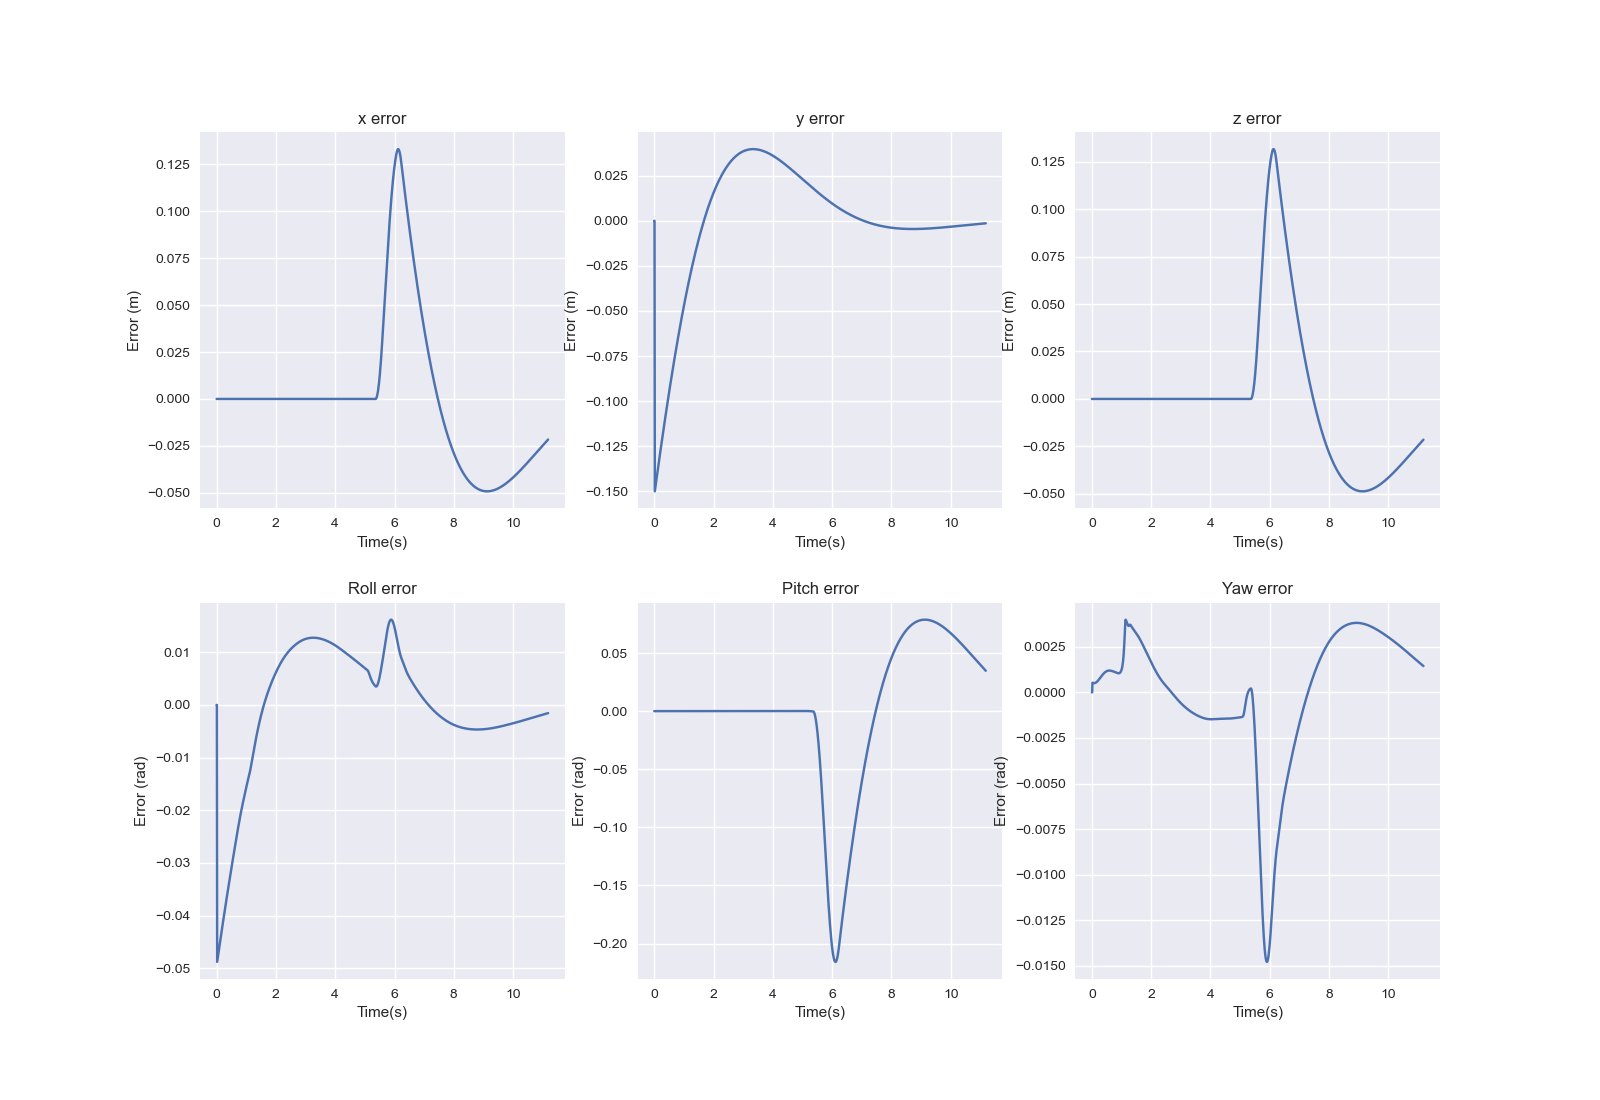

The table this chart was drawn from, first rows:
0.000000000000000000e+00, 0.000000000000000000e+00, 0.000000000000000000e+00, 0.000000000000000000e+00, 0.000000000000000000e+00, 0.000000000000000000e+00
-4.077002902211469315e-28, 1.870814336874851058e-06, 2.006429973320088245e-22, 4.339800106082134446e-13, 3.538897228828732382e-22, -7.915286416305125734e-07
-1.505087717763542675e-23, -1.499794075752348965e-01, 2.002663993831548528e-22, -4.877072742024558122e-02, 4.823358113108351945e-17, 5.281106024979633417e-04
6.373724759369207738e-20, -1.487720734377949439e-01, -8.543535833922721371e-19, -4.837813181776778881e-02, 4.773586726680375395e-17, 5.238154095188929295e-04
1.265931992839934826e-19, -1.475669593697826742e-01, -1.708310891207924679e-18, -4.798626367669157899e-02, 4.720100890417859162e-17, 5.195992804861070341e-04
1.258614319841196094e-19, -1.463641078663460160e-01, -1.708339648468227422e-18, -4.759513827922089851e-02, 4.720594942496684692e-17, 5.156465522898306519e-04
1.880182753819355356e-19, -1.451635609695434703e-01, -2.564010804202090978e-18, -4.720477065165777641e-02, 4.670756785787532764e-17, 5.122404444715204222e-04
2.499254890467061857e-19, -1.439653602698668378e-01, -3.419675473500807506e-18, -4.681517585123503439e-02, 4.619916506124128739e-17, 5.097337364250320189e-04
3.121467966665567081e-19, -1.427695469077742418e-01, -4.278692924191788730e-18, -4.642636938368740335e-02, 4.573828740962067316e-17, 5.084945799749797856e-04
3.121327382618134365e-19, -1.415761615752328950e-01, -4.278633111668064184e-18, -4.603836761083613532e-02, 4.576085685977910423e-17, 5.088460594616203876e-04
3.127237168731266744e-19, -1.403852445172731611e-01, -4.278529755232911623e-18, -4.565118798964978158e-02, 4.511628361074784854e-17, 5.110213759995173950e-04
3.770125214534442239e-19, -1.391968355335513052e-01, -5.137349212066397553e-18, -4.526484906742280628e-02, 4.458376584664152310e-17, 5.151466942100600601e-04
4.423061492227496117e-19, -1.380109739799224855e-01, -5.989271191239174001e-18, -4.487937027214756319e-02, 4.407190151734106907e-17, 5.212492673825978298e-04
4.461319949782947836e-19, -1.368276987700237368e-01, -5.988905796148940395e-18, -4.449477159959088629e-02, 4.343989834198271531e-17, 5.292798288026559668e-04
5.152835380582424371e-19, -1.356470483768655866e-01, -6.840503044581223745e-18, -4.411107329078903239e-02, 4.295053575111354367e-17, 5.391380789500927612e-04
5.879178520828260181e-19, -1.344690608344339400e-01, -7.698610474612622855e-18, -4.372829555145581887e-02, 4.242742666100563544e-17, 5.506944744760440763e-04
5.974951503655292518e-19, -1.332937737393000699e-01, -7.697771519366281024e-18, -4.334645832573073843e-02, 4.180522748968748453e-17, 5.638059942930854877e-04
6.087864992646097779e-19, -1.321212242522401825e-01, -7.696786301247983467e-18, -4.296558111515725448e-02, 4.118966500425411947e-17, 5.783262387363481737e-04
6.906857201498919371e-19, -1.309514490998643366e-01, -8.547284729363847166e-18, -4.258568282722315773e-02, 4.074473973346966201e-17, 5.941112247021710724e-04
7.072784424079215364e-19, -1.297844845762523569e-01, -8.545818580917725354e-18, -4.220678163912659764e-02, 4.011471812249131239e-17, 6.110222983683061011e-04
7.983503026012392339e-19, -1.286203665446005173e-01, -9.395469788006459775e-18, -4.182889486636551246e-02, 3.963605704730600933e-17, 6.289272868764853941e-04
8.213807145886370467e-19, -1.274591304388745794e-01, -9.393367105577979214e-18, -4.145203882965943498e-02, 3.902496260726328213e-17, 6.477006610810800372e-04
8.469157174034123908e-19, -1.263008112654726012e-01, -9.390983295398454792e-18, -4.107622871676046977e-02, 3.842079621141242088e-17, 6.672231978144742108e-04
8.750244255249230131e-19, -1.251454436048945185e-01, -9.388291260637181860e-18, -4.070147843783903513e-02, 3.776537000030771444e-17, 6.873814316845608570e-04
9.878442090537044221e-19, -1.239930616134208158e-01, -1.023566652410169318e-17, -4.032780047455075678e-02, 3.721773009119852632e-17, 7.080670587614121270e-04
1.024320844246565787e-18, -1.228436990247983585e-01, -1.023195834393758424e-17, -3.995520572382744301e-02, 3.652543868225138722e-17, 7.291763768241763541e-04
1.152886887139716240e-18, -1.216973891519333717e-01, -1.108430447132834710e-17, -3.958370333807458702e-02, 3.604884037796165086e-17, 7.506098016213513932e-04
1.198991622851103586e-18, -1.205541648885938011e-01, -1.107928273880758408e-17, -3.921330056390802399e-02, 3.603259204926697168e-17, 7.722714733437173506e-04
1.248469583815558292e-18, -1.194140587111166135e-01, -1.107368857210253856e-17, -3.884400258191775951e-02, 3.605368151225622066e-17, 7.940689541200226685e-04
1.301371506557732829e-18, -1.182771026801236192e-01, -1.106746989022294829e-17, -3.847581235023516538e-02, 3.665125730896968044e-17, 8.159130107808576851e-04
1.357742900534717382e-18, -1.171433284422446486e-01, -1.106057091709068478e-17, -3.810873045493926026e-02, 3.658257637901559353e-17, 8.377174743515851136e-04
1.417624011554486030e-18, -1.160127672318465031e-01, -1.105293212610692270e-17, -3.774275497058387357e-02, 3.591511409569471667e-17, 8.593991669715102429e-04
1.367508562194696388e-18, -1.148854498727700235e-01, -1.019779019823693217e-17, -3.737788133435673149e-02, 3.589559303280557945e-17, 8.808778871914673889e-04
1.429372170485548204e-18, -1.137614067800724188e-01, -1.018919191934242883e-17, -3.701410223761118085e-02, 3.585098466856399274e-17, 9.020764452676086195e-04
1.494558327522299364e-18, -1.126406679617773798e-01, -1.017972461688857198e-17, -3.665140753873496332e-02, 3.579312761629104189e-17, 9.229207408910010358e-04
1.563084301085613763e-18, -1.115232630206306336e-01, -1.016931930956778417e-17, -3.628978420153075590e-02, 3.521895946018092162e-17, 9.433398765721970596e-04
1.498137581215313023e-18, -1.104092211558620612e-01, -9.307821696397841781e-18, -3.592921626349726560e-02, 3.585028120656030625e-17, 9.632663005725505215e-04
1.425084086198480922e-18, -1.092985711649539227e-01, -8.454015630940324574e-18, -3.556968483858750918e-02, 3.636732215631547917e-17, 9.826359738188878735e-04
1.490578302629403617e-18, -1.081913414454146738e-01, -8.442626723626559252e-18, -3.521116815919646953e-02, 3.630504721846445739e-17, 1.001388555640066050e-03
1.558869935577035393e-18, -1.070875599965593339e-01, -8.430198011008183614e-18, -3.485364166228375332e-02, 3.578555943170671428e-17, 1.019467603424936350e-03
1.629951501854879096e-18, -1.059872544212952239e-01, -8.416658236339506811e-18, -3.449707812464270634e-02, 3.500367587452665077e-17, 1.036820781457114225e-03
1.703810961059336994e-18, -1.048904519279121733e-01, -8.401933654072102699e-18, -3.414144785240291746e-02, 3.433727895559478170e-17, 1.053400074214587076e-03
1.957832212568640705e-18, -1.037971793318797908e-01, -9.221516264517085191e-18, -3.378671892985768421e-02, 3.389197458158764227e-17, 1.069161999376821211e-03
2.045100201054491771e-18, -1.027074630576490372e-01, -9.202465296908144405e-18, -3.343285753263811749e-02, 3.402798919479411230e-17, 1.084067815666765657e-03
2.135352376910187548e-18, -1.016213291404590435e-01, -9.181853233659353922e-18, -3.307982831009506630e-02, 3.338208172808342700e-17, 1.098083720478818231e-03
2.026623832359646179e-18, -1.005388032281496064e-01, -8.329632696530126302e-18, -3.272759484146118419e-02, 3.462531221406649442e-17, 1.111181032039423129e-03
2.326339737946176812e-18, -9.945991058297745657e-02, -9.142151680889770247e-18, -3.237612016993510894e-02, 3.343884396078776865e-17, 1.123336350629782106e-03
2.425390261877532326e-18, -9.838467608343769155e-02, -9.116287522213473096e-18, -3.202536741821702948e-02, 3.354547488082808250e-17, 1.134531693187876061e-03
2.296610424732235773e-18, -9.731312422608974499e-02, -8.259034844102083498e-18, -3.167530048819957450e-02, 3.456014412542943092e-17, 1.144754595441317994e-03
2.629997912309768490e-18, -9.624527912738935209e-02, -9.052148423209188731e-18, -3.132588484642931381e-02, 3.384484606463944386e-17, 1.153998175602453848e-03
2.489227731545212093e-18, -9.518116452552216611e-02, -8.202884114228533376e-18, -3.097708839557976671e-02, 3.524740441079520309e-17, 1.162261153658187890e-03
2.589156942336111964e-18, -9.412080378224389754e-02, -8.171817390230162045e-18, -3.062888243044094294e-02, 3.524383816860085961e-17, 1.169547820397366308e-03
2.691413606732032817e-18, -9.306421988472250717e-02, -8.138637150711498089e-18, -3.028124267481328499e-02, 3.440232383632834861e-17, 1.175867950617057872e-03
2.795926627372760895e-18, -9.201143544738719926e-02, -8.103253845799782652e-18, -2.993415039313629400e-02, 3.449795397172634714e-17, 1.181236655437750954e-03
3.483343818606879716e-18, -9.096247271377801147e-02, -9.679249829819516411e-18, -2.958759356764107881e-02, 3.322560915560445913e-17, 1.185674169431484310e-03
4.216391544919495300e-18, -8.991735355840199673e-02, -1.123683654871642113e-17, -2.924156812827110458e-02, 3.223040158674971714e-17, 1.189205569287107508e-03
4.682627438916113966e-18, -8.887609948859127862e-02, -1.197271315170125626e-17, -2.889607921855220571e-02, 3.047840676408189949e-17, 1.191860422130267688e-03
5.496342833040085783e-18, -8.783873164636442354e-02, -1.348695441165342942e-17, -2.855114247600029978e-02, 2.946685064701188280e-17, 1.193672363331311440e-03
5.690968276261279384e-18, -8.680527081029305869e-02, -1.340587234388251711e-17, -2.820678530061155806e-02, 2.967659765499723199e-17, 1.194678605736526926e-03
6.581912019351060687e-18, -8.577573739736979452e-02, -1.488865184947468842e-17, -2.786304807953024834e-02, 2.871866712395629352e-17, 1.194919384727736447e-03
5.733164666489107187e-18, -8.475015146488015794e-02, -1.245692504673650235e-17, -2.751998533030497116e-02, 3.104544519642361754e-17, 1.194437346321305850e-03
... 1,057 more rows
